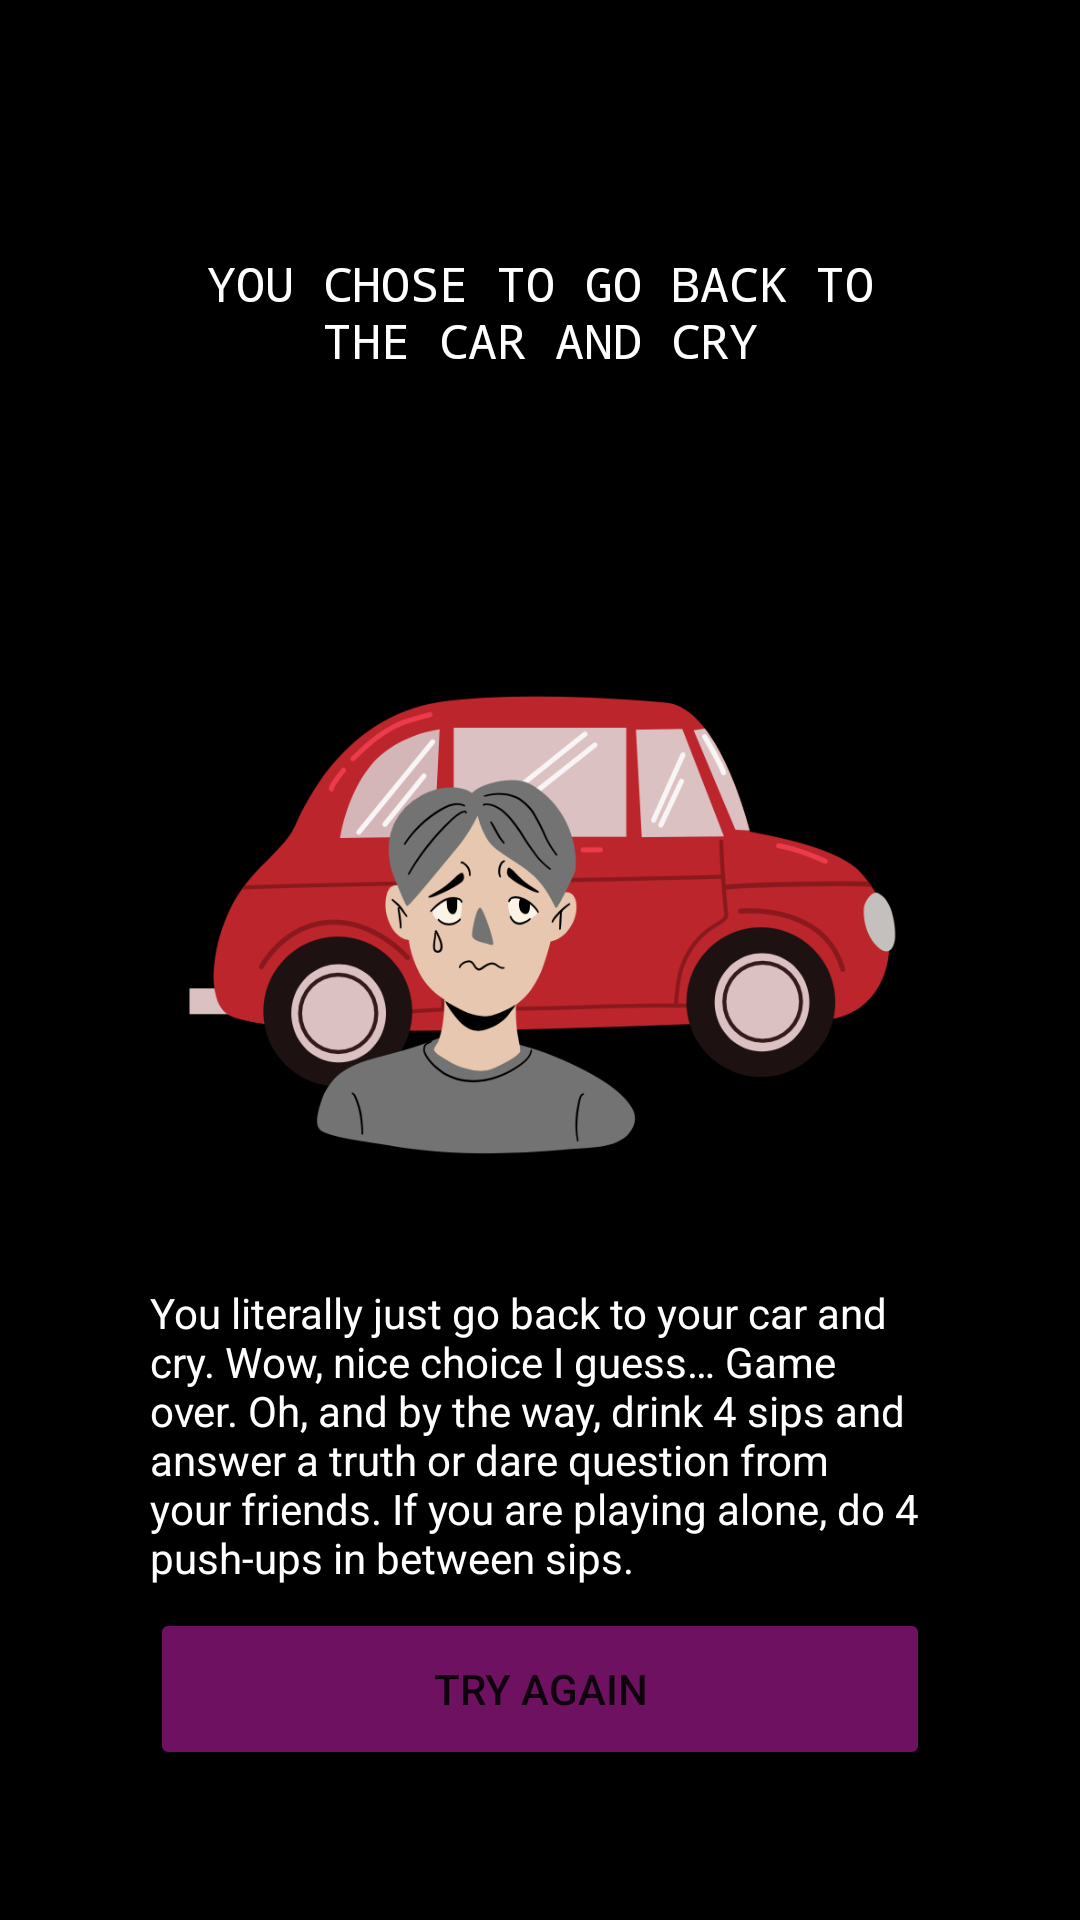

The Android layout XML behind this screen, and the referenced resources:
<!-- AndroidManifest.xml: application theme Theme.FestivalApp -->
<!-- res/layout/activity_dilemma32.xml -->
<?xml version="1.0" encoding="utf-8"?>

<androidx.constraintlayout.widget.ConstraintLayout xmlns:android="http://schemas.android.com/apk/res/android"
    xmlns:app="http://schemas.android.com/apk/res-auto"
    xmlns:tools="http://schemas.android.com/tools"
    android:layout_width="match_parent"
    android:layout_height="match_parent"
    android:background="#000000"
    tools:context=".Dilemma32">

    <LinearLayout
        android:layout_width="match_parent"
        android:layout_height="match_parent"
        android:orientation="vertical">

        <TextView
            android:id="@+id/txt321"
            android:layout_width="match_parent"
            android:layout_height="0dp"
            android:layout_marginStart="50dp"
            android:layout_marginLeft="50dp"
            android:layout_marginTop="50dp"
            android:layout_marginEnd="50dp"
            android:layout_marginRight="50dp"
            android:layout_weight="2"
            android:gravity="center"
            android:text="You chose to go back to the car and cry"
            android:textAllCaps="true"
            android:textColor="#FFFFFF"
            android:textSize="16sp"
            android:typeface="monospace" />

        <ImageView
            android:id="@+id/imgCry"
            android:layout_width="match_parent"
            android:layout_height="0dp"
            android:layout_marginStart="50dp"
            android:layout_marginLeft="50dp"
            android:layout_marginEnd="50dp"
            android:layout_marginRight="50dp"
            android:layout_weight="5"
            app:srcCompat="@drawable/cry" />

        <TextView
            android:id="@+id/txt322"
            android:layout_width="match_parent"
            android:layout_height="0dp"
            android:layout_marginStart="50dp"
            android:layout_marginLeft="50dp"
            android:layout_marginEnd="50dp"
            android:layout_marginRight="50dp"
            android:layout_weight="2"
            android:text="You literally just go back to your car and cry. Wow, nice choice I guess… Game over. Oh, and by the way, drink 4 sips and answer a truth or dare question from your friends. If you are playing alone, do 4 push-ups in between sips."
            android:textColor="@color/white"/>

        <Button
            android:id="@+id/btnBack3"
            android:layout_width="match_parent"
            android:layout_height="0dp"
            android:layout_marginStart="50dp"
            android:layout_marginLeft="50dp"
            android:layout_marginEnd="50dp"
            android:layout_marginRight="50dp"
            android:layout_marginBottom="50dp"
            android:layout_weight="1"
            android:onClick="goDilemma3"
            android:text="Try again"
            app:backgroundTint="#6D1160" />
    </LinearLayout>
</androidx.constraintlayout.widget.ConstraintLayout>
<!-- resources referenced by this layout -->
<resources>
  <!-- drawable cry: png bitmap (drawable, 168283 bytes) -->
  <style name="Theme.FestivalApp" parent="Theme.MaterialComponents.DayNight.NoActionBar">
          
          <item name="colorPrimary">@color/black</item>
          <item name="colorPrimaryVariant">@color/black</item>
          <item name="colorOnPrimary">@color/white</item>
          
          <item name="colorSecondary">@color/teal_200</item>
          <item name="colorSecondaryVariant">@color/teal_700</item>
          <item name="colorOnSecondary">@color/black</item>
          
          <item name="android:statusBarColor" tools:targetApi="l">?attr/colorPrimaryVariant</item>
          
      </style>
  <!-- not gathered from this repository: default colours our renderer supplied (Android Studio template values) -->
  <color name="teal_200">#FF03DAC5</color>
  <color name="teal_700">#FF018786</color>
  <color name="black">#FF000000</color>
  <color name="white">#FFFFFFFF</color>
</resources>
